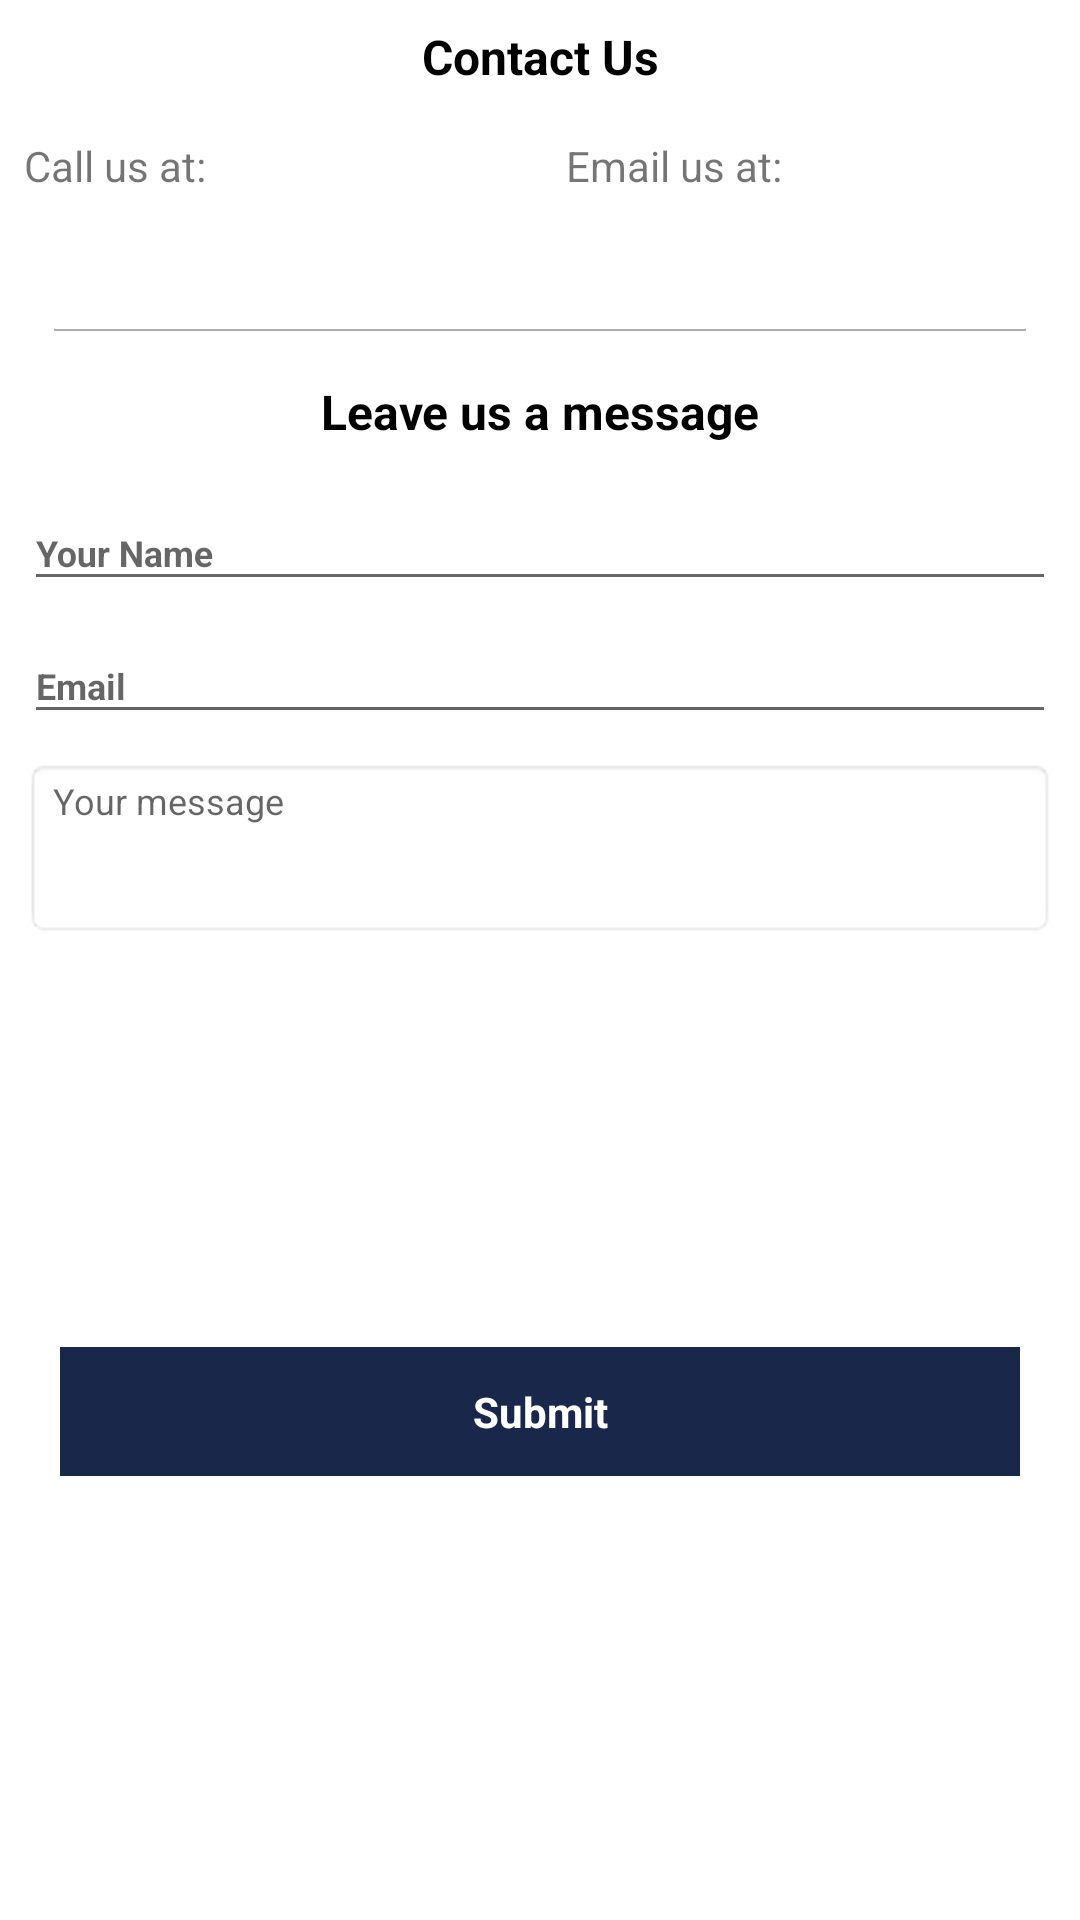

Write the Android layout XML for this screen, with the resource values it uses.
<!-- AndroidManifest.xml: application theme AppTheme -->
<!-- res/layout/dialog_contact_us.xml -->
<?xml version="1.0" encoding="utf-8"?>
<android.support.constraint.ConstraintLayout xmlns:android="http://schemas.android.com/apk/res/android"
    xmlns:app="http://schemas.android.com/apk/res-auto"
    xmlns:tools="http://schemas.android.com/tools"
    android:layout_width="match_parent"
    android:layout_height="wrap_content"
    android:background="@android:color/white">

    <com.github.ybq.android.spinkit.SpinKitView
        android:id="@+id/spin_kit"
        style="@style/SpinKitView.Large.DoubleBounce"
        android:layout_width="wrap_content"
        android:layout_height="wrap_content"
        android:layout_centerInParent="true"
        android:layout_marginBottom="8dp"
        android:layout_marginLeft="8dp"

        android:layout_marginRight="8dp"
        android:layout_marginTop="8dp"
        android:visibility="gone"
        app:SpinKit_Color="@color/colorPrimary"
        app:layout_constraintBottom_toBottomOf="parent"
        app:layout_constraintLeft_toLeftOf="parent"
        app:layout_constraintRight_toRightOf="parent"
        app:layout_constraintTop_toTopOf="parent" />

    <TextView
        android:id="@+id/textView10"
        android:layout_width="0dp"
        android:layout_height="wrap_content"
        android:layout_marginLeft="8dp"
        android:layout_marginRight="8dp"
        android:layout_marginTop="0dp"
        android:gravity="center"
        android:padding="8dp"
        android:text="Contact Us"
        android:textColor="@android:color/black"
        android:textSize="16sp"
        android:textStyle="bold"
        app:layout_constraintLeft_toLeftOf="parent"
        app:layout_constraintRight_toRightOf="parent"
        app:layout_constraintTop_toTopOf="parent" />

    <TextView
        android:id="@+id/textView11"
        android:layout_width="wrap_content"
        android:layout_height="wrap_content"
        android:layout_marginLeft="8dp"
        android:layout_marginTop="8dp"
        android:text="Call us at:"
        app:layout_constraintLeft_toLeftOf="parent"
        app:layout_constraintTop_toBottomOf="@+id/textView10" />

    <TextView
        android:id="@+id/tvContactNumber1"
        android:layout_width="wrap_content"
        android:layout_height="wrap_content"
        android:layout_marginLeft="12dp"
        android:layout_marginTop="8dp"
        android:text=""
        android:textColor="@android:color/black"
        app:layout_constraintLeft_toLeftOf="parent"
        app:layout_constraintTop_toBottomOf="@+id/textView11" />

    <TextView
        android:id="@+id/tvContactNumber2"
        android:layout_width="wrap_content"
        android:layout_height="wrap_content"
        android:layout_marginLeft="12dp"
        android:layout_marginTop="8dp"
        android:text="+123456789"
        android:textColor="@android:color/black"
        app:layout_constraintLeft_toLeftOf="parent"
        app:layout_constraintTop_toBottomOf="@+id/tvContactNumber1"
        android:visibility="gone"/>

    <View
        android:id="@+id/view4"
        android:layout_width="1dp"
        android:layout_height="0dp"
        android:layout_marginBottom="8dp"
        android:layout_marginLeft="8dp"
        android:layout_marginRight="8dp"
        android:layout_marginTop="0dp"
        app:layout_constraintBottom_toBottomOf="@+id/tvContactNumber2"
        app:layout_constraintLeft_toLeftOf="parent"
        app:layout_constraintRight_toRightOf="parent"
        app:layout_constraintTop_toBottomOf="@+id/textView10" />

    <TextView
        android:id="@+id/textView12"
        android:layout_width="wrap_content"
        android:layout_height="wrap_content"
        android:layout_marginLeft="8dp"
        android:layout_marginTop="8dp"
        android:text="Email us at:"
        app:layout_constraintLeft_toRightOf="@+id/view4"
        app:layout_constraintTop_toBottomOf="@+id/textView10" />

    <TextView
        android:id="@+id/tvContactEmail"
        android:layout_width="wrap_content"
        android:layout_height="wrap_content"
        android:layout_marginLeft="8dp"
        android:layout_marginTop="8dp"
        android:text=""
        android:textColor="@android:color/black"
        app:layout_constraintLeft_toRightOf="@+id/view4"
        app:layout_constraintTop_toBottomOf="@+id/textView11" />

    <View
        android:id="@+id/view5"
        android:layout_width="0dp"
        android:layout_height="0.5dp"
        android:layout_margin="18dp"
        android:background="@android:color/darker_gray"
        app:layout_constraintLeft_toLeftOf="parent"
        app:layout_constraintRight_toRightOf="parent"
        app:layout_constraintTop_toBottomOf="@+id/tvContactNumber2" />

    <TextView
        android:id="@+id/textView13"
        android:layout_width="0dp"
        android:layout_height="wrap_content"
        android:layout_marginLeft="8dp"
        android:layout_marginRight="8dp"
        android:layout_marginTop="8dp"
        android:gravity="center"
        android:padding="8dp"
        android:text="Leave us a message"
        android:textColor="@android:color/black"
        android:textSize="16sp"
        android:textStyle="bold"
        app:layout_constraintHorizontal_bias="0.0"
        app:layout_constraintLeft_toLeftOf="parent"
        app:layout_constraintRight_toRightOf="parent"
        app:layout_constraintTop_toBottomOf="@+id/view5" />

    <android.support.design.widget.TextInputLayout
        android:id="@+id/tilName"
        android:layout_width="0dp"
        android:layout_height="wrap_content"
        android:layout_marginEnd="8dp"
        android:layout_marginLeft="8dp"
        android:layout_marginRight="8dp"
        android:layout_marginStart="8dp"
        android:layout_marginTop="0dp"
        app:layout_constraintLeft_toLeftOf="parent"
        app:layout_constraintRight_toRightOf="parent"
        app:layout_constraintTop_toBottomOf="@+id/textView13">

        <EditText
            android:id="@+id/etName"
            android:layout_width="match_parent"
            android:layout_height="wrap_content"
            android:hint="Your Name"
            android:inputType="textCapWords"
            android:textColor="@color/colorPrimaryDark"
            android:textSize="12sp"
            android:textStyle="bold" />
    </android.support.design.widget.TextInputLayout>

    <android.support.design.widget.TextInputLayout
        android:id="@+id/tilMemberEmail"
        android:layout_width="0dp"
        android:layout_height="wrap_content"
        android:layout_marginEnd="8dp"
        android:layout_marginLeft="8dp"
        android:layout_marginRight="8dp"
        android:layout_marginStart="8dp"
        android:layout_marginTop="0dp"
        app:layout_constraintLeft_toLeftOf="parent"
        app:layout_constraintRight_toRightOf="parent"
        app:layout_constraintTop_toBottomOf="@+id/tilName">

        <EditText
            android:id="@+id/etEmail"
            android:layout_width="match_parent"
            android:layout_height="wrap_content"
            android:hint="Email"
            android:inputType="textEmailAddress"
            android:textColor="@color/colorPrimaryDark"
            android:textSize="12sp"
            android:textStyle="bold" />
    </android.support.design.widget.TextInputLayout>

    <EditText
        android:id="@+id/etMessage"
        android:layout_width="0dp"
        android:layout_height="wrap_content"
        android:layout_marginLeft="8dp"
        android:layout_marginRight="8dp"
        android:layout_marginTop="8dp"
        android:background="@android:drawable/editbox_background_normal"
        android:gravity="top"
        android:hint="Your message"
        android:inputType="textCapSentences"
        android:minHeight="60dp"
        android:textColor="@color/colorPrimaryDark"
        android:textSize="12sp"
        app:layout_constraintHorizontal_bias="0.0"
        app:layout_constraintLeft_toLeftOf="parent"
        app:layout_constraintRight_toRightOf="parent"
        app:layout_constraintTop_toBottomOf="@+id/tilMemberEmail" />

    <LinearLayout
        android:layout_width="0dp"
        android:layout_height="wrap_content"
        android:layout_marginBottom="20dp"
        android:layout_marginLeft="20dp"
        android:layout_marginRight="20dp"
        android:layout_marginTop="8dp"
        android:background="@color/colorPrimary"
        app:layout_constraintBottom_toBottomOf="parent"
        app:layout_constraintLeft_toLeftOf="parent"
        app:layout_constraintRight_toRightOf="parent"
        app:layout_constraintTop_toBottomOf="@+id/etMessage">

        <TextView
            android:id="@+id/tvSubmit"
            android:layout_width="match_parent"
            android:layout_height="wrap_content"
            android:background="?attr/selectableItemBackground"
            android:clickable="true"
            android:gravity="center"
            android:padding="12dp"
            android:text="Submit"
            android:textColor="@android:color/white"
            android:textStyle="bold" />
    </LinearLayout>

</android.support.constraint.ConstraintLayout>
<!-- resources referenced by this layout -->
<resources>
  <color name="colorPrimary">#18274A</color>
  <color name="colorPrimaryDark">#0F1C3F</color>
  <style name="AppTheme" parent="Theme.AppCompat.Light.DarkActionBar">
          
          <item name="colorPrimary">@color/colorPrimary</item>
          <item name="colorPrimaryDark">@color/colorPrimaryDark</item>
          <item name="colorAccent">@color/colorAccent</item>
      </style>
  <color name="colorAccent">#18274A</color>
</resources>
